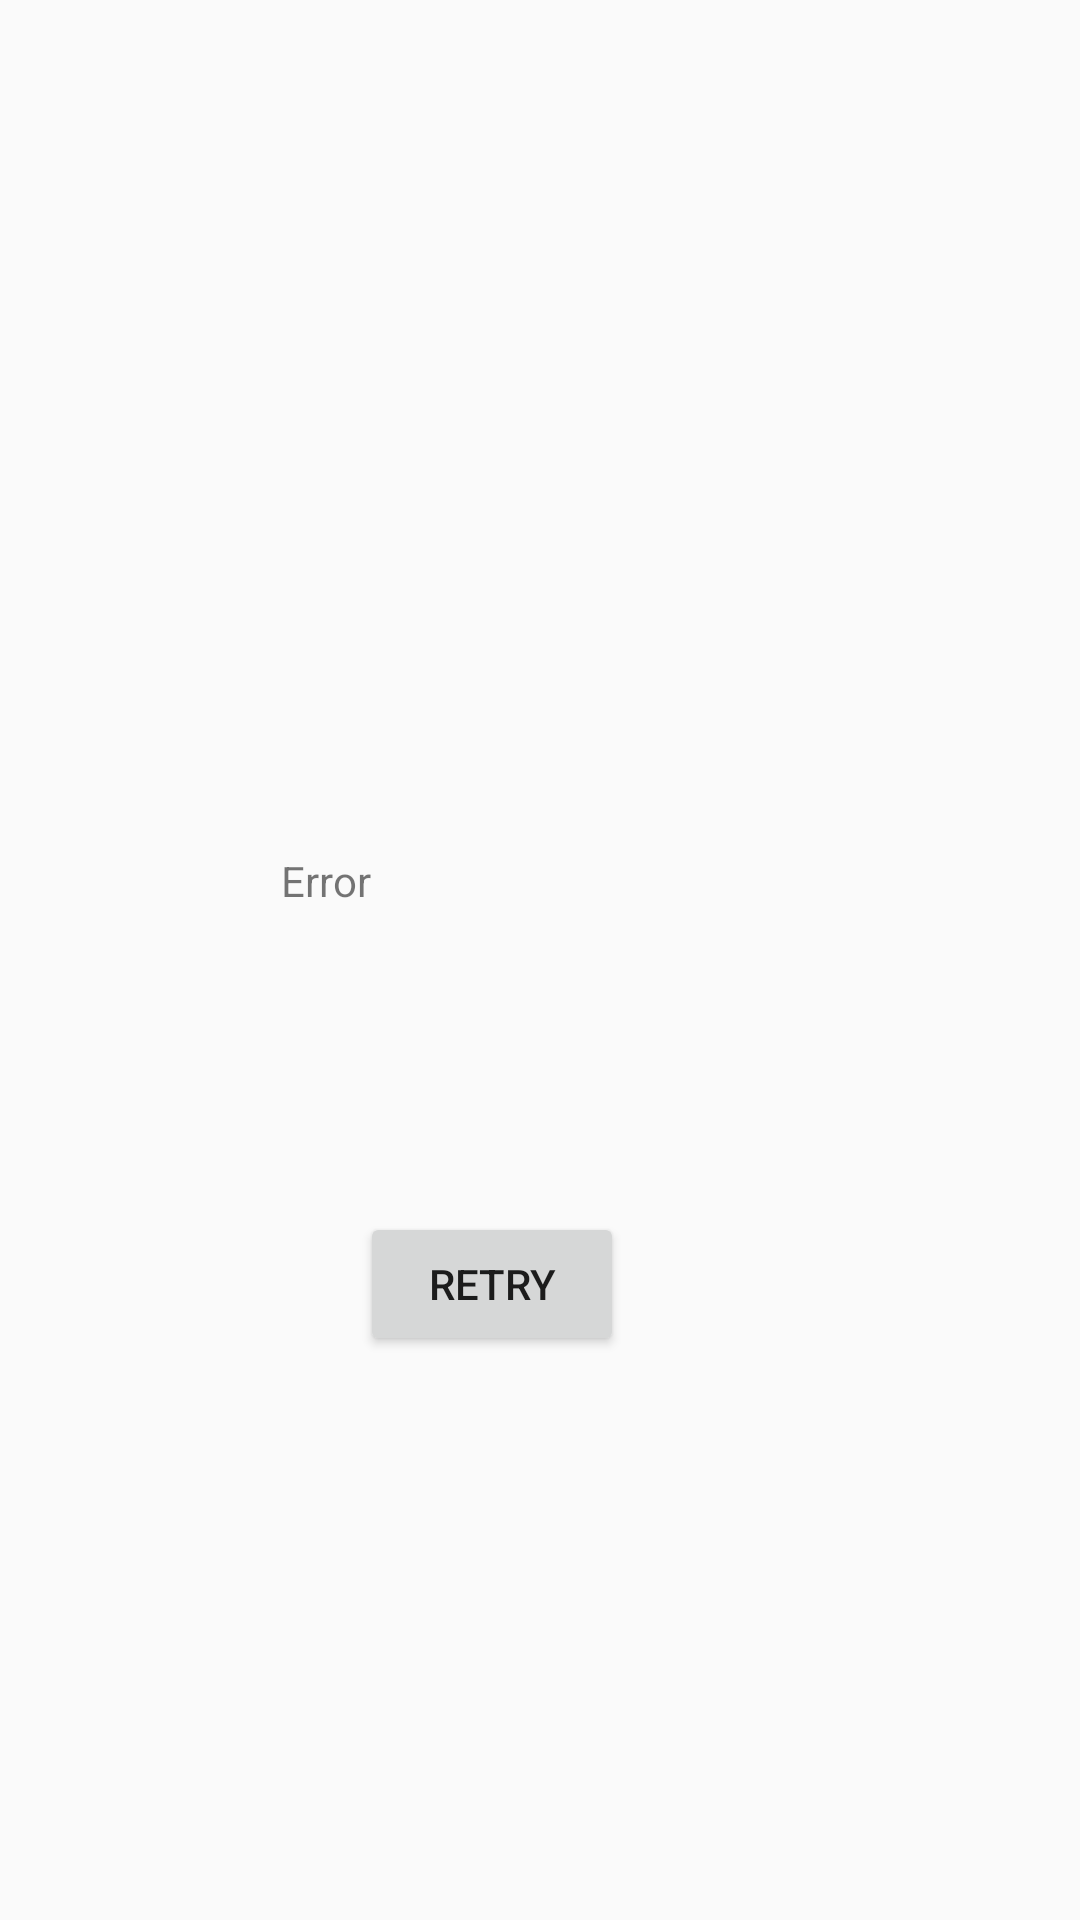

Reconstruct the res/layout file that produces this screen, plus the resources it refers to.
<!-- AndroidManifest.xml: application theme AppTheme -->
<!-- res/layout/activity_sign_in_or_up.xml -->
<?xml version="1.0" encoding="utf-8"?>
<androidx.constraintlayout.widget.ConstraintLayout xmlns:android="http://schemas.android.com/apk/res/android"
    xmlns:app="http://schemas.android.com/apk/res-auto"
    xmlns:tools="http://schemas.android.com/tools"
    android:layout_width="match_parent"
    android:layout_height="match_parent"
    tools:context=".signinorup.SignInOrUp">

    <androidx.constraintlayout.widget.ConstraintLayout
        android:id="@+id/signInOrUpSubLayout1"
        android:layout_width="match_parent"
        android:layout_height="match_parent"
        app:layout_constraintBottom_toBottomOf="parent"
        app:layout_constraintTop_toTopOf="parent"
        app:layout_constraintLeft_toLeftOf="parent"
        app:layout_constraintRight_toRightOf="parent"
        android:visibility="gone">

        <EditText
            android:id="@+id/editTextTextEmailAddress"
            android:layout_width="wrap_content"
            android:layout_height="wrap_content"
            android:layout_marginTop="152dp"
            android:ems="10"
            android:inputType="textEmailAddress"
            android:visibility="visible"
            app:layout_constraintEnd_toEndOf="parent"
            app:layout_constraintHorizontal_bias="0.497"
            app:layout_constraintStart_toStartOf="parent"
            app:layout_constraintTop_toTopOf="parent" />

        <EditText
            android:id="@+id/editTextTextPassword"
            android:layout_width="wrap_content"
            android:layout_height="wrap_content"
            android:layout_marginTop="50dp"
            android:ems="10"
            android:inputType="textPassword"
            android:visibility="visible"
            app:layout_constraintStart_toStartOf="@+id/editTextTextEmailAddress"
            app:layout_constraintTop_toBottomOf="@+id/editTextTextEmailAddress" />

        <Button
            android:id="@+id/signInButton"
            android:layout_width="wrap_content"
            android:layout_height="wrap_content"
            android:layout_marginBottom="104dp"
            android:text="SignIn"
            android:visibility="visible"
            app:layout_constraintBottom_toTopOf="@+id/signUp"
            app:layout_constraintStart_toStartOf="@+id/signUp" />

        <Button
            android:id="@+id/signUp"
            android:layout_width="wrap_content"
            android:layout_height="wrap_content"
            android:layout_marginBottom="97dp"
            android:text="signUp"
            android:visibility="visible"
            app:layout_constraintBottom_toBottomOf="parent"
            app:layout_constraintEnd_toEndOf="parent"
            app:layout_constraintStart_toStartOf="parent" />

    </androidx.constraintlayout.widget.ConstraintLayout>

    <androidx.constraintlayout.widget.ConstraintLayout
        android:id="@+id/signInOrUpSubLayout2"
        android:layout_width="match_parent"
        android:layout_height="match_parent"
        app:layout_constraintBottom_toBottomOf="parent"
        app:layout_constraintTop_toTopOf="parent"
        app:layout_constraintLeft_toLeftOf="parent"
        app:layout_constraintRight_toRightOf="parent"
        android:visibility="gone">

        <Button
            android:id="@+id/submitNameButton"
            android:layout_width="wrap_content"
            android:layout_height="wrap_content"
            android:layout_marginTop="79dp"
            android:text="submit"
            android:visibility="visible"
            app:layout_constraintEnd_toEndOf="parent"
            app:layout_constraintStart_toStartOf="parent"
            app:layout_constraintTop_toBottomOf="@+id/nameEditText" />

        <EditText
            android:id="@+id/nameEditText"
            android:layout_width="wrap_content"
            android:layout_height="wrap_content"
            android:layout_marginTop="269dp"
            android:ems="10"
            android:inputType="textPersonName"
            android:text="Name"
            android:visibility="visible"
            app:layout_constraintEnd_toEndOf="parent"
            app:layout_constraintStart_toStartOf="parent"
            app:layout_constraintTop_toTopOf="parent" />


    </androidx.constraintlayout.widget.ConstraintLayout>

    <androidx.constraintlayout.widget.ConstraintLayout
        android:id="@+id/signInOrUpSubLayout3"
        android:layout_width="match_parent"
        android:layout_height="match_parent"
        app:layout_constraintBottom_toBottomOf="parent"
        app:layout_constraintTop_toTopOf="parent"
        app:layout_constraintLeft_toLeftOf="parent"
        app:layout_constraintRight_toRightOf="parent"
        android:visibility="visible">

        <Button
            android:id="@+id/retryButtonSignInUpActivity"
            android:layout_width="wrap_content"
            android:layout_height="wrap_content"
            android:layout_marginEnd="152dp"
            android:layout_marginBottom="188dp"
            android:text="Retry"
            app:layout_constraintBottom_toBottomOf="parent"
            app:layout_constraintEnd_toEndOf="parent" />

        <TextView
            android:id="@+id/errorTextView"
            android:layout_width="172dp"
            android:layout_height="34dp"
            android:layout_marginTop="284dp"
            android:text="Error"
            android:textSize="14sp"
            android:visibility="visible"
            app:layout_constraintEnd_toEndOf="parent"
            app:layout_constraintHorizontal_bias="0.498"
            app:layout_constraintStart_toStartOf="parent"
            app:layout_constraintTop_toTopOf="parent" />
    </androidx.constraintlayout.widget.ConstraintLayout>
</androidx.constraintlayout.widget.ConstraintLayout>
<!-- resources referenced by this layout -->
<resources>
  <style name="AppTheme" parent="Theme.AppCompat.Light.DarkActionBar">
          
          <item name="colorPrimary">@color/colorPrimary</item>
          <item name="colorPrimaryDark">@color/colorPrimaryDark</item>
          <item name="colorAccent">@color/colorAccent</item>
      </style>
  <!-- not gathered from this repository: default colours our renderer supplied (Android Studio template values) -->
  <color name="colorPrimary">#FF6200EE</color>
  <color name="colorPrimaryDark">#FF3700B3</color>
  <color name="colorAccent">#FF03DAC5</color>
</resources>
